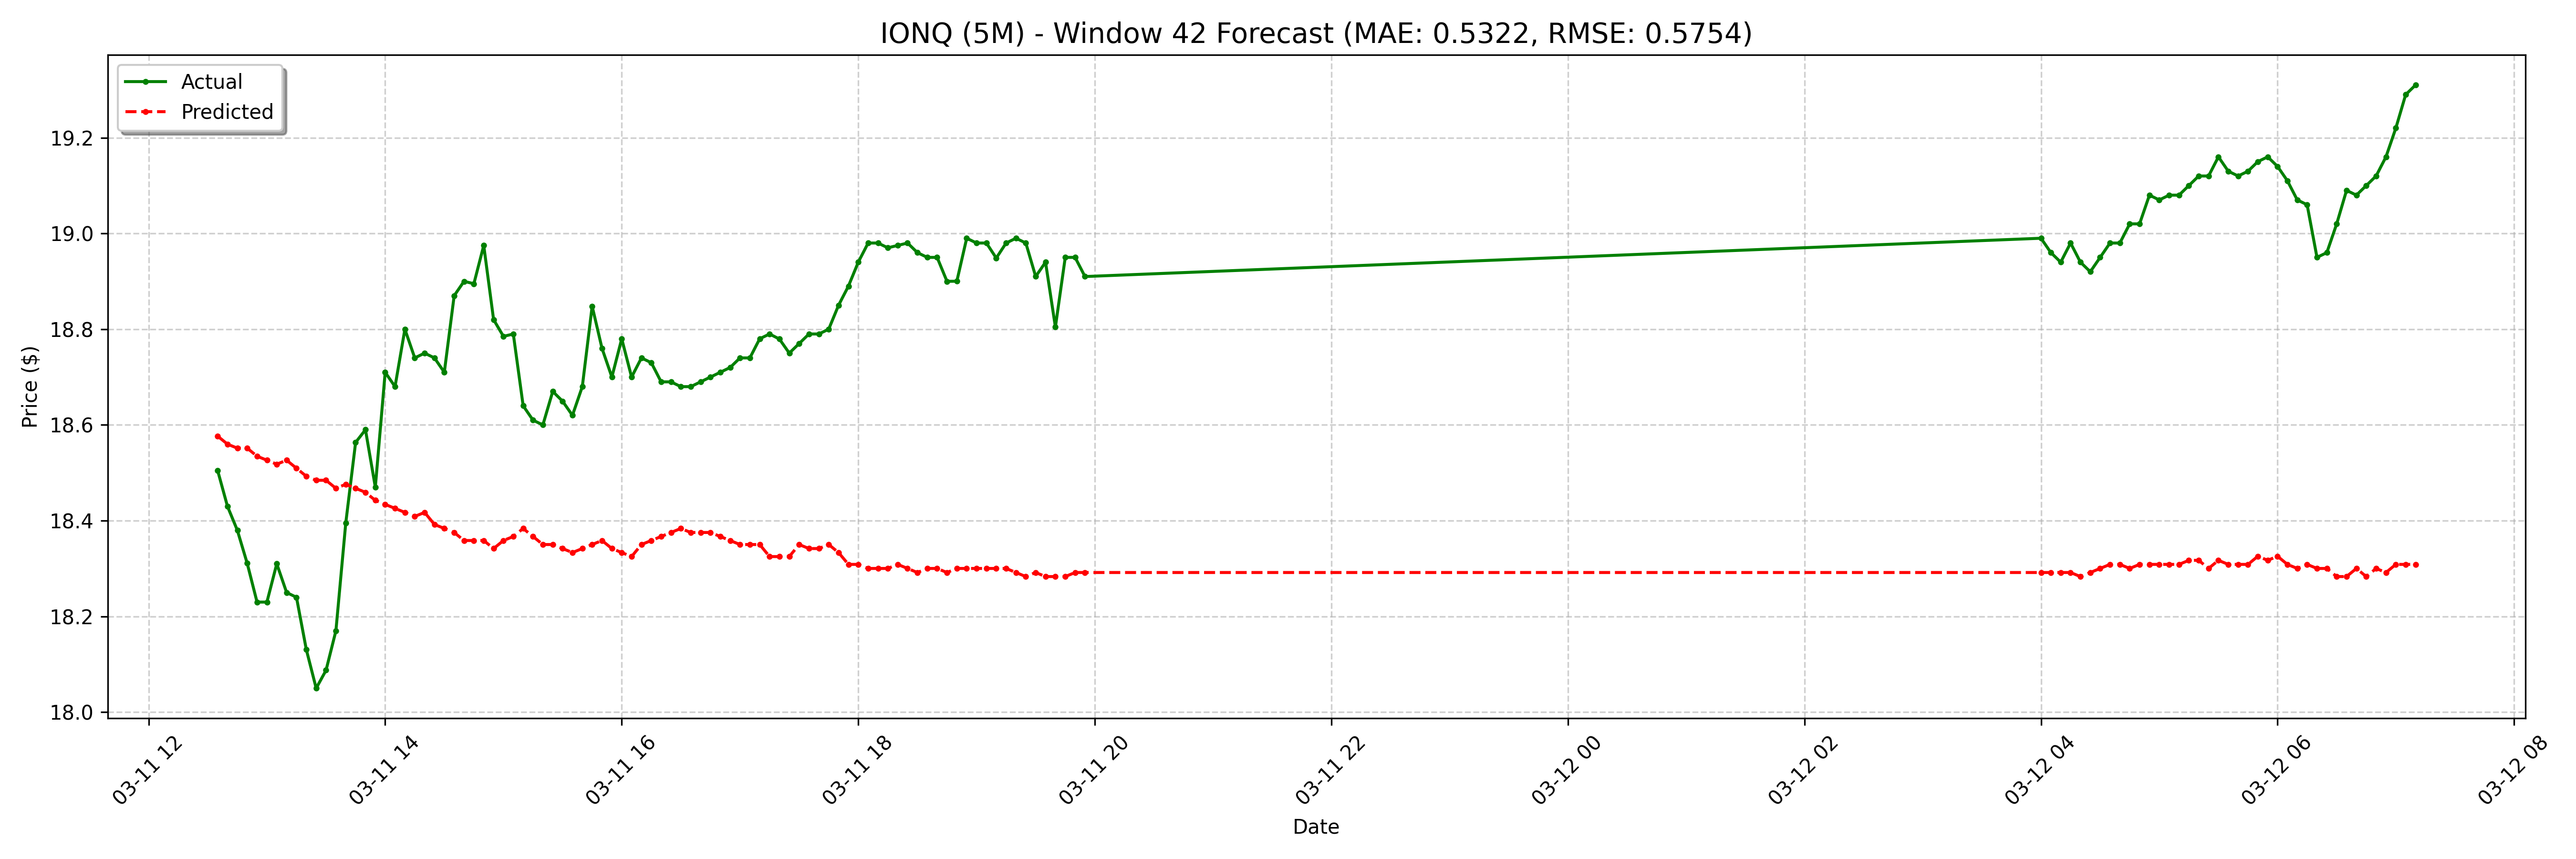

Source data for this figure (header and first rows):
date, actual, forecast
2025-03-11 12:35:00-04:00, 18.5, 18.58
2025-03-11 12:40:00-04:00, 18.43, 18.56
2025-03-11 12:45:00-04:00, 18.38, 18.55
2025-03-11 12:50:00-04:00, 18.31, 18.55
2025-03-11 12:55:00-04:00, 18.23, 18.53
2025-03-11 13:00:00-04:00, 18.23, 18.53
2025-03-11 13:05:00-04:00, 18.31, 18.52
2025-03-11 13:10:00-04:00, 18.25, 18.53
2025-03-11 13:15:00-04:00, 18.24, 18.51
2025-03-11 13:20:00-04:00, 18.13, 18.49
2025-03-11 13:25:00-04:00, 18.05, 18.48
2025-03-11 13:30:00-04:00, 18.09, 18.48
2025-03-11 13:35:00-04:00, 18.17, 18.47
2025-03-11 13:40:00-04:00, 18.39, 18.48
2025-03-11 13:45:00-04:00, 18.56, 18.47
2025-03-11 13:50:00-04:00, 18.59, 18.46
2025-03-11 13:55:00-04:00, 18.47, 18.44
2025-03-11 14:00:00-04:00, 18.71, 18.43
2025-03-11 14:05:00-04:00, 18.68, 18.43
2025-03-11 14:10:00-04:00, 18.8, 18.42
2025-03-11 14:15:00-04:00, 18.74, 18.41
2025-03-11 14:20:00-04:00, 18.75, 18.42
2025-03-11 14:25:00-04:00, 18.74, 18.39
2025-03-11 14:30:00-04:00, 18.71, 18.38
2025-03-11 14:35:00-04:00, 18.87, 18.38
2025-03-11 14:40:00-04:00, 18.9, 18.36
2025-03-11 14:45:00-04:00, 18.89, 18.36
2025-03-11 14:50:00-04:00, 18.98, 18.36
2025-03-11 14:55:00-04:00, 18.82, 18.34
2025-03-11 15:00:00-04:00, 18.79, 18.36
2025-03-11 15:05:00-04:00, 18.79, 18.37
2025-03-11 15:10:00-04:00, 18.64, 18.38
2025-03-11 15:15:00-04:00, 18.61, 18.37
2025-03-11 15:20:00-04:00, 18.6, 18.35
2025-03-11 15:25:00-04:00, 18.67, 18.35
2025-03-11 15:30:00-04:00, 18.65, 18.34
2025-03-11 15:35:00-04:00, 18.62, 18.33
2025-03-11 15:40:00-04:00, 18.68, 18.34
2025-03-11 15:45:00-04:00, 18.85, 18.35
2025-03-11 15:50:00-04:00, 18.76, 18.36
2025-03-11 15:55:00-04:00, 18.7, 18.34
2025-03-11 16:00:00-04:00, 18.78, 18.33
2025-03-11 16:05:00-04:00, 18.7, 18.33
2025-03-11 16:10:00-04:00, 18.74, 18.35
2025-03-11 16:15:00-04:00, 18.73, 18.36
2025-03-11 16:20:00-04:00, 18.69, 18.37
2025-03-11 16:25:00-04:00, 18.69, 18.38
2025-03-11 16:30:00-04:00, 18.68, 18.38
2025-03-11 16:35:00-04:00, 18.68, 18.38
2025-03-11 16:40:00-04:00, 18.69, 18.38
2025-03-11 16:45:00-04:00, 18.7, 18.38
2025-03-11 16:50:00-04:00, 18.71, 18.37
2025-03-11 16:55:00-04:00, 18.72, 18.36
2025-03-11 17:00:00-04:00, 18.74, 18.35
2025-03-11 17:05:00-04:00, 18.74, 18.35
2025-03-11 17:10:00-04:00, 18.78, 18.35
2025-03-11 17:15:00-04:00, 18.79, 18.33
2025-03-11 17:20:00-04:00, 18.78, 18.33
2025-03-11 17:25:00-04:00, 18.75, 18.33
2025-03-11 17:30:00-04:00, 18.77, 18.35
... 68 more rows
